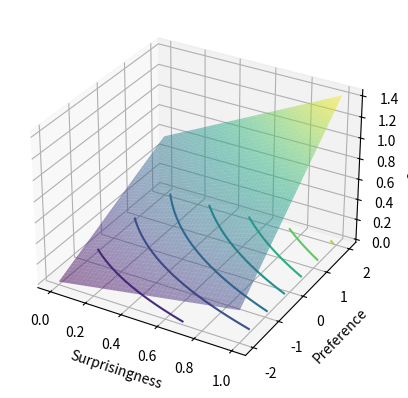

This chart was generated by the following Python code:
import matplotlib.pyplot as plt
import numpy as np
from mpl_toolkits.mplot3d import Axes3D


def f(s, p):
    """Create a python function, f,  with the following behavior:

    the function, f,  takes two inputs, s and p. the range for s is 0 to 1. the range for p is -2 to +2.  The function f(s,p) increases with either s or p increasing. The function should have the following constraints: f(1,-2) == f(.5, 0) == f(0,2) and f(0.5, -2) == f(0.25, -1) == f(0, 0).
    """
    # Define the scaling factors for s and p
    scale_s = 4  # default to stated range of p
    scale_p = 1  # default to stated range of 2

    # Calculate the base value for the constraints, e.g. f(1,-2) == f(0.5, 0) == f(0,2)
    # base_value = scale_s * 0.5 + scale_p * 0.0  # default to mid-points of stated ranges
    base_value = scale_s * 0.5 + scale_p * 0  # default to mid-points of stated ranges

    # Adjust the function to increase with either s or p increasing
    return (scale_s * s + scale_p * p + s*p + base_value) / (scale_s + scale_p + base_value)


def plot_score():
    # Create a grid of x and y values
    s = np.linspace(0, 1, 100)
    p = np.linspace(-2, 2, 100)
    s, p = np.meshgrid(s, p)

    # Calculate z values based on the function
    z = f(s, p)

    # Create a figure and a 3D axis
    fig = plt.figure()
    ax: Axes3D = fig.add_subplot(111, projection="3d")

    # Plot the surface
    ax.plot_surface(s, p, z, cmap="viridis", alpha=0.5)
    ax.contour3D(s, p, z, cmap="viridis", offset=0.0)

    # Set labels and show the plot
    ax.set_xlabel("Surprisingness")
    ax.set_ylabel("Preference")
    ax.set_zlabel("Score")
    plt.show(block=True)


if __name__ == "__main__":
    print(">>>>>>>>>>>>>>>>>>>> in main")
    plot_score()
